4-way image classification set "data" from GitHub (AllenDuong/gestures); label vocabulary: peace sign gesture, rock on gesture, shaka gesture, thumbs up gesture.

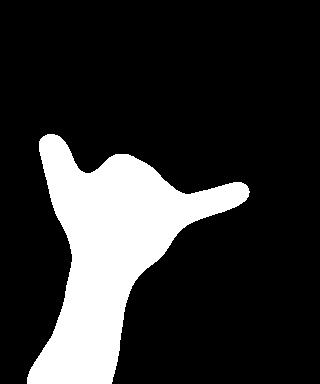
Label: shaka gesture

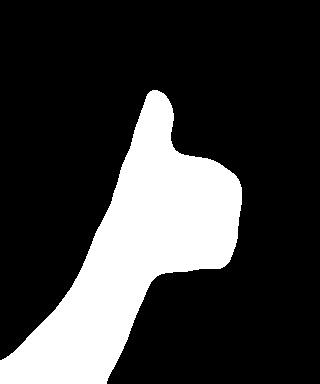
Label: thumbs up gesture

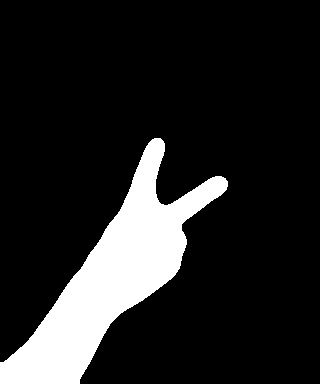
Label: peace sign gesture

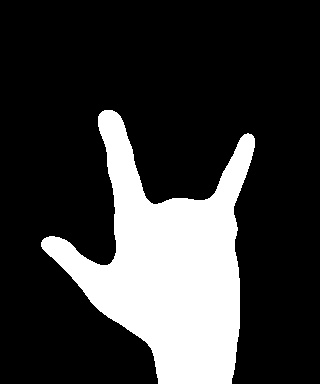
Label: rock on gesture

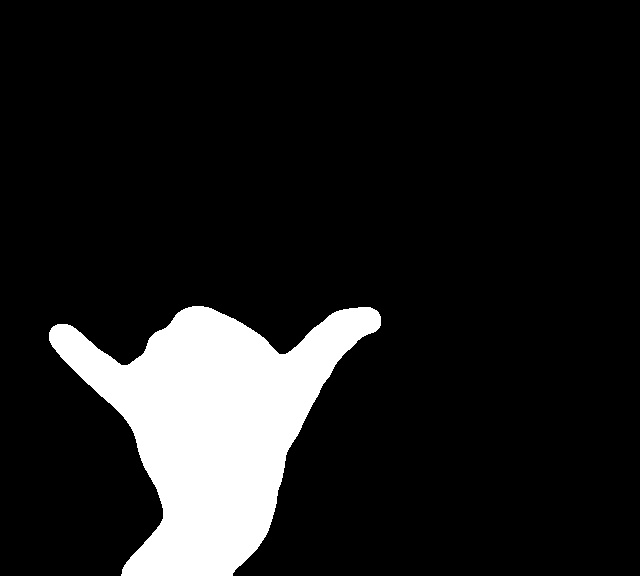
Label: shaka gesture

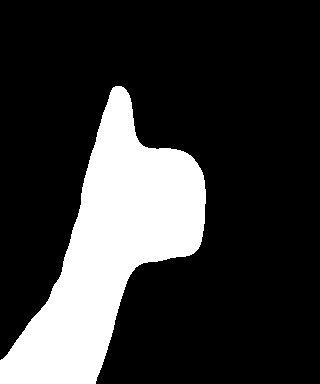
Label: thumbs up gesture
